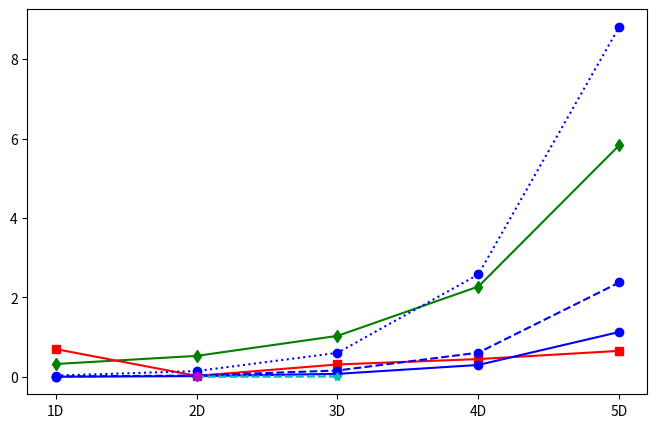

Write Python code to recreate this figure. (Note: this script raises an exception after producing the figure.)
import matplotlib.pyplot as plot

dpiVal = 150
fig = plot.figure(1, figsize=(8, 5), dpi=dpiVal)

#dilate by cube
IMG8bit =       (0.00711705, 0.02598773)
IMG32bit =      (0.00205253, 0.00663053)
BUF8bit =       (0.03240041, 0.14623527, 0.60458914, 2.57968032, 8.81732029)
BUF32bit =      (0.00785150, 0.03380073, 0.16008432, 0.60975623, 2.37709254)
BUF64bit =      (0.00419163, 0.01828698, 0.07549010, 0.29976418 ,1.13051202)
Python =        (0.32393285274505615, 0.5278900098800659, 1.0321751570701599, 2.275040214061737, 5.835061910152435)
Matlab =        (0.69974955, 0.02458588, 0.31233568, 0.44769138, 0.65478397)
LeptonicaRas =  (0.01827912) #atualizar

#IMG8bit =      (0.00579816,0.04965152)
#IMG32bit =     (0.00154023,0.00621684)
#BUF8bit =      (0.02852944,0.14128271,0.61469852,3.33720798,9.091652)
#BUF32bit =     (0.00755936,0.0365209,0.14919354,0.61795888,2.2634829)
#BUF64bit =     (0.00402706,0.01705139,0.07456492,0.29608025,1.1125946)
#Python =       (0.23102164, 0.281169342, 0.34057691, 0.367808628, 0.453035926)
#Matlab =       (0.041100, 0.028352, 0.176465, 0.451514, 0.598542)
#Matlab =        (0.66344248, 0.02478991, 0.29154615, 0.37500082, 0.49259183)
#LeptonicaRas = (0.006808123)

dimensions = (1, 2, 3, 4, 5)
dimensions23 = (2, 3)
dimensions2 = (2)
dimensions_label = ('1D', '2D', '3D', '4D', '5D')

plot.xticks(dimensions, dimensions_label)

line1 = plot.plot(dimensions,   Python, 'gd-')
line2 = plot.plot(dimensions,   Matlab, 'rs-')
line3 = plot.plot(dimensions,   BUF8bit, 'bo:')
line4 = plot.plot(dimensions,   BUF32bit, 'bo--')
line5 = plot.plot(dimensions,   BUF64bit, 'bo-')
line6 = plot.plot(dimensions23, IMG8bit, 'c*:')
line7 = plot.plot(dimensions23, IMG32bit, 'c*--')
line8 = plot.plot(dimensions2,  LeptonicaRas, 'mh-')

ax = plot.subplot(111)
for tick in ax.yaxis.get_major_ticks():
    tick.label.set_fontsize(14)

plot.yscale('log')
ax.set_ylim(1e-3, 1e1)
plot.xlabel("Image Dimension", fontsize="large")
plot.ylabel("Time(s)", fontsize="large")

#plot.title('Convolution', weight='bold')
plot.grid(True, axis='both')

box = ax.get_position();
ax.set_position([box.x0, box.y0, box.width * 0.72, box.height]);

legend = plot.legend((line1[0], line2[0], line3[0], line4[0], line5[0], line6[0], line7[0], line8[0]),
                     ('Python', 'MATLAB', 'VisionGL-BUF-8bit', 'VisionGL-BUF-32bit', 'VisionGL-BUF-64bit', 'VisionGL-IMG-8bit', 'VisionGL-IMG-32bit', 'Leptonica Rasterop'),
                     bbox_to_anchor=[1.0, 1.017],
                     shadow=False, loc = 2, fontsize = 'medium')

#frame = legend.get_frame()
#frame.set_facecolor('1.0')
#for t in legend.get_texts():
    #t.set_fontsize(6)

plot.show()

fig.savefig('DilateByCube.png', dpi=dpiVal)
